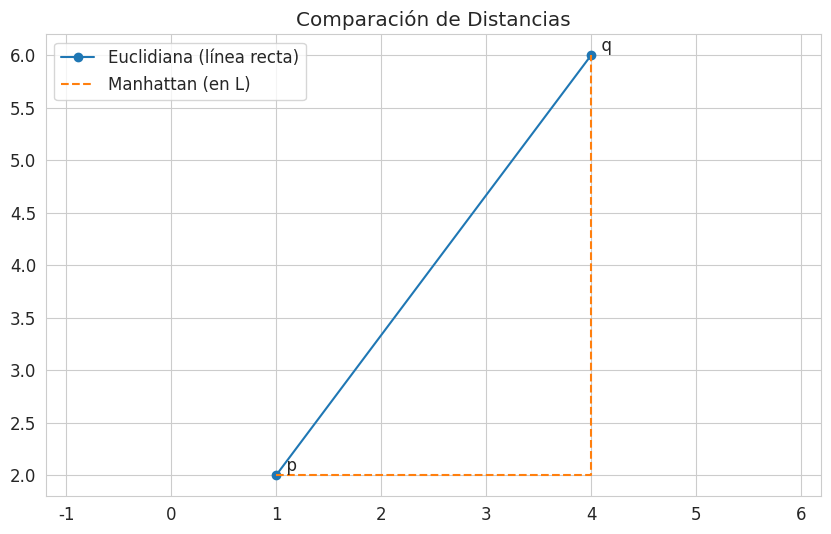
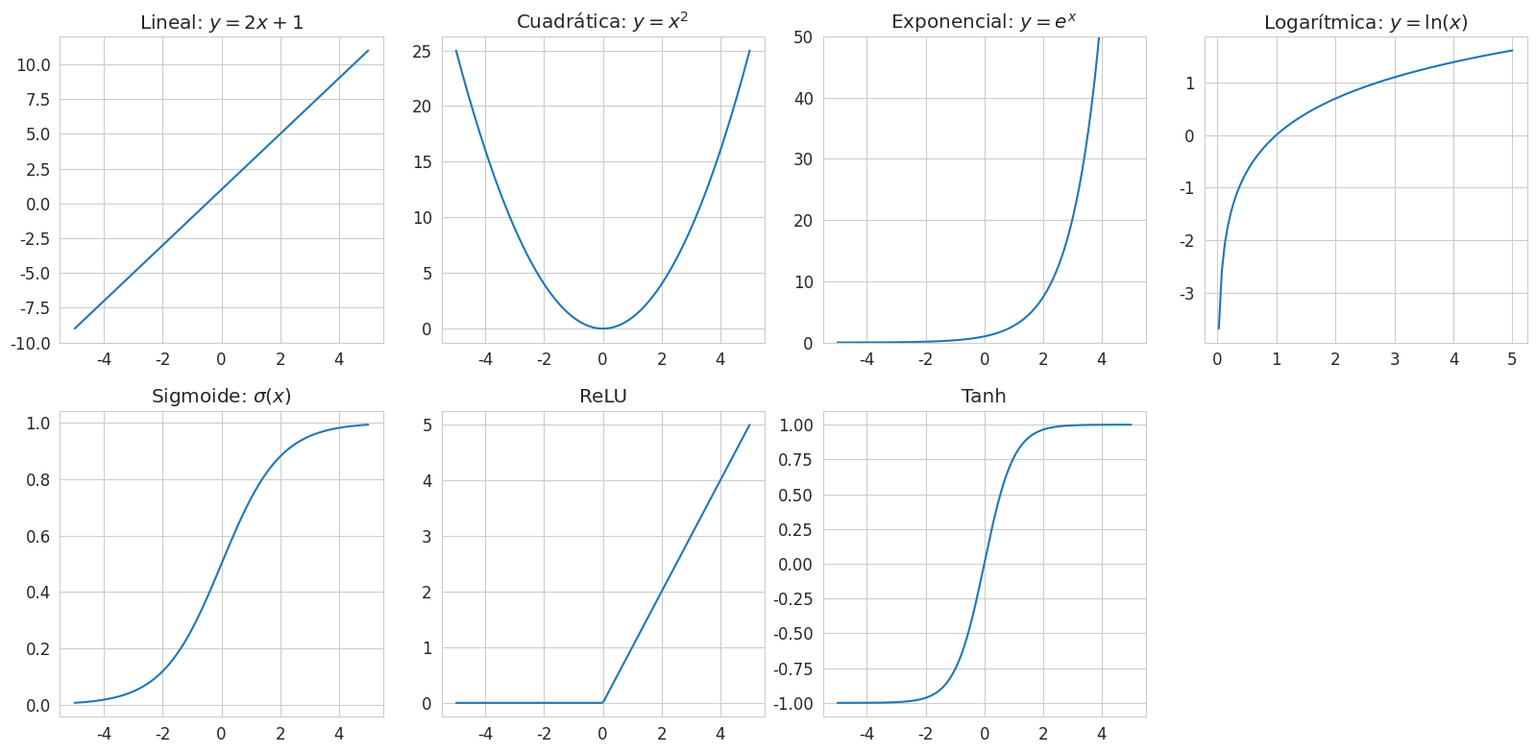
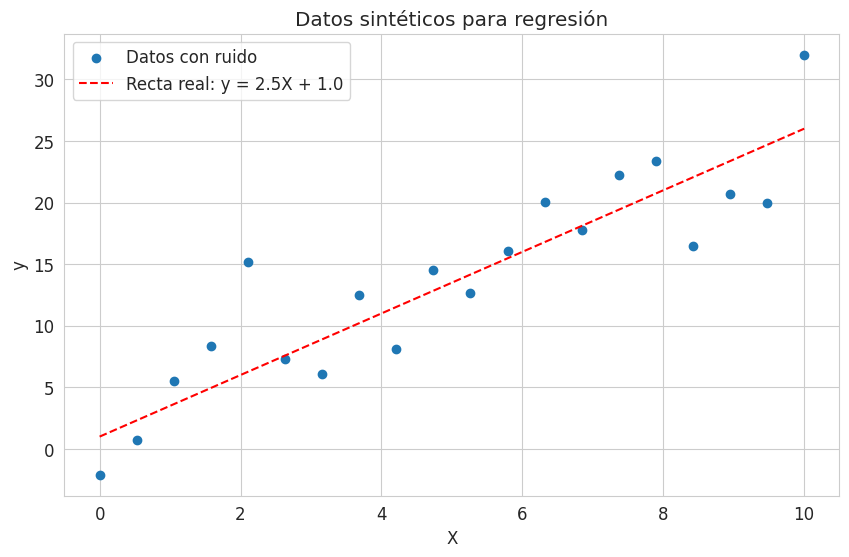
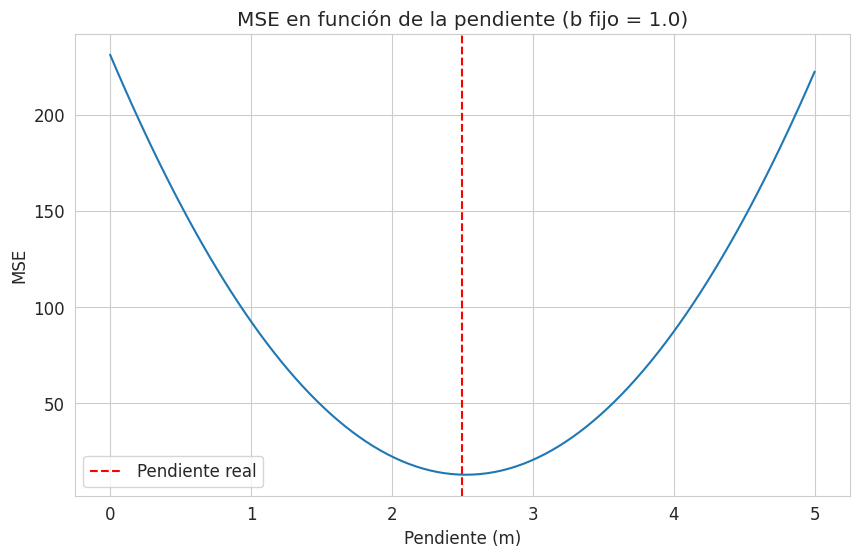
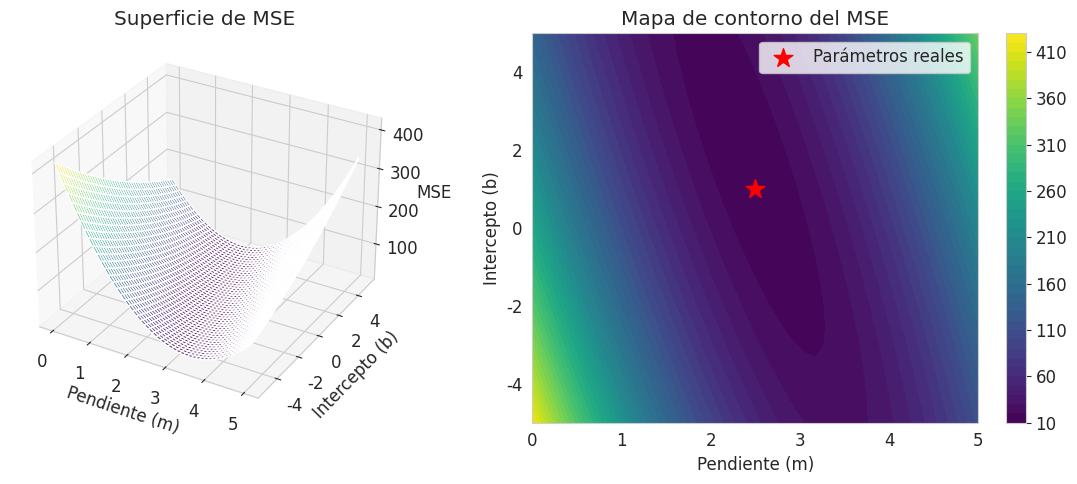
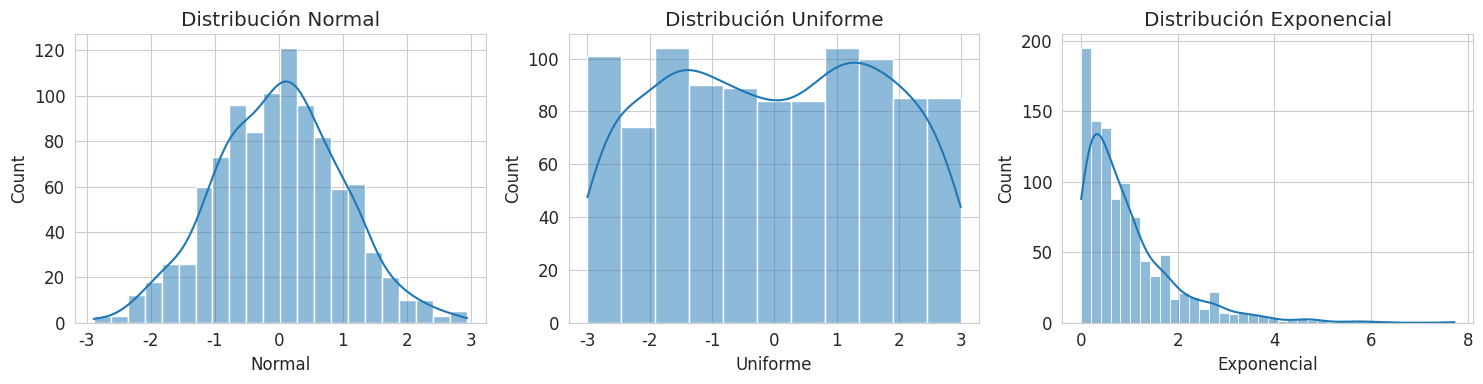
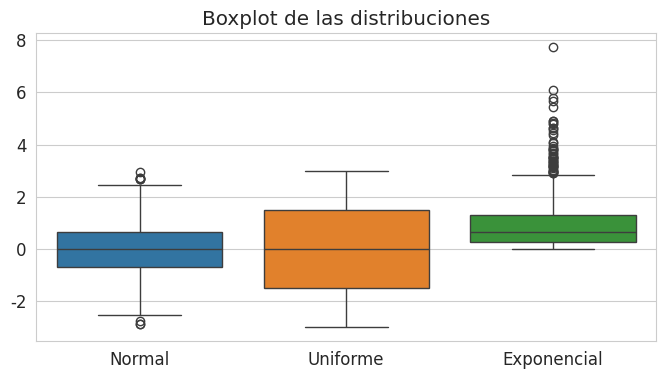
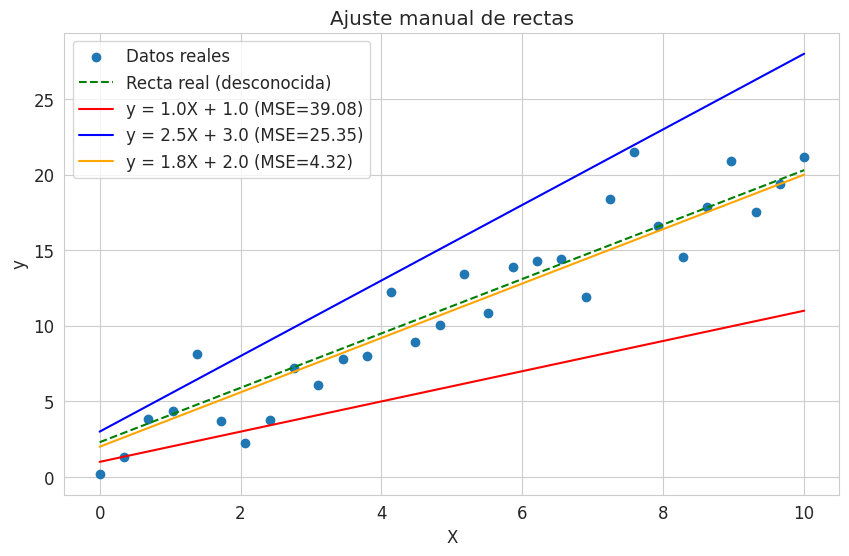

Python code for these plots, in order:
# Importamos las librerías fundamentales
import numpy as np
import pandas as pd
import matplotlib.pyplot as plt
import seaborn as sns

# Configuración de visualización
%matplotlib inline
sns.set_style("whitegrid")
plt.rcParams['figure.figsize'] = (10, 6)
plt.rcParams['font.size'] = 12

# Semilla para reproducibilidad
np.random.seed(42)

print("Librerías importadas correctamente.")

# Array a partir de una lista
arr_1d = np.array([1, 2, 3, 4, 5])
print("Array 1D:", arr_1d)

# Array de dos dimensiones (matriz)
arr_2d = np.array([[1, 2, 3], [4, 5, 6]])
print("Array 2D:\n", arr_2d)

# Secuencia lineal con arange
secuencia = np.arange(0, 10, 2)  # inicio, fin (excluido), paso
print("Secuencia con arange:", secuencia)

# Puntos linealmente espaciados con linspace
lineal = np.linspace(0, 10, 5)  # 5 puntos entre 0 y 10 inclusive
print("Linspace:", lineal)

# Matriz de ceros
ceros = np.zeros((3, 4))
print("Matriz de ceros (3x4):\n", ceros)

# Matriz de unos
unos = np.ones((2, 3))
print("Matriz de unos (2x3):\n", unos)

# Matriz identidad
identidad = np.eye(4)
print("Matriz identidad (4x4):\n", identidad)

# Datos aleatorios
aleatorios = np.random.rand(3, 3)  # Uniforme [0,1)
print("Datos aleatorios (3x3):\n", aleatorios)

# Datos aleatorios con distribución normal
normales = np.random.randn(1000)  # 1000 puntos con media 0 y std 1

arr = np.array([[10, 20, 30, 40],
                [50, 60, 70, 80],
                [90, 100, 110, 120]])

print("Array original:\n", arr)
print("Elemento en fila 1, columna 2:", arr[1, 2])
print("Primera fila:", arr[0, :])
print("Primeras dos filas y columnas 1 a 3:\n", arr[:2, 1:4])
print("Tercera columna completa:", arr[:, 2])

a = np.array([1, 2, 3])
b = np.array([4, 5, 6])

print("a + b =", a + b)
print("a * b =", a * b)
print("a ** 2 =", a ** 2)
print("a > 2 =", a > 2)

# Broadcasting: escalar + array
print("a + 10 =", a + 10)

# Broadcasting: array 1D + array 2D
matriz = np.array([[1, 2, 3], [4, 5, 6]])
vector = np.array([10, 20, 30])
print("Matriz + vector:\n", matriz + vector)

v1 = np.array([3, 4])
v2 = np.array([1, 2, 3, 4])

# Norma L2 (manual y con numpy)
norma_l2_manual = np.sqrt(np.sum(v1**2))
norma_l2_numpy = np.linalg.norm(v1)
print(f"Vector {v1} -> Norma L2: manual = {norma_l2_manual:.2f}, numpy = {norma_l2_numpy:.2f}")

# Norma L1
norma_l1_manual = np.sum(np.abs(v2))
norma_l1_numpy = np.linalg.norm(v2, ord=1)
print(f"Vector {v2} -> Norma L1: manual = {norma_l1_manual}, numpy = {norma_l1_numpy}")

p = np.array([1, 2])
q = np.array([4, 6])

# Distancia euclidiana
dist_euclid = np.linalg.norm(p - q)
print(f"Distancia euclidiana entre {p} y {q}: {dist_euclid:.2f}")

# Distancia Manhattan
dist_manhattan = np.sum(np.abs(p - q))
print(f"Distancia Manhattan entre {p} y {q}: {dist_manhattan}")

# Demostración gráfica de las distancias
plt.figure()
plt.plot([p[0], q[0]], [p[1], q[1]], 'o-', label='Euclidiana (línea recta)')
plt.plot([p[0], q[0], q[0]], [p[1], p[1], q[1]], '--', label='Manhattan (en L)')
plt.text(p[0], p[1], '  p', fontsize=12, verticalalignment='bottom')
plt.text(q[0], q[1], '  q', fontsize=12, verticalalignment='bottom')
plt.grid(True)
plt.axis('equal')
plt.title("Comparación de Distancias")
plt.legend()
plt.show()

# Definimos dos matrices
A = np.array([[1, 2],
              [3, 4]])
B = np.array([[5, 6],
              [7, 8]])

# Multiplicación (producto matricial)
C = np.dot(A, B)  # o A @ B
print("A @ B:\n", C)

# Multiplicación elemento a elemento (no es lo mismo!)
D = A * B
print("A * B (elemento a elemento):\n", D)

A = np.array([[2, 3],
              [5, 4]])
b = np.array([8, 15])

x = np.linalg.solve(A, b)
print(f"Solución: x = {x[0]:.2f}, y = {x[1]:.2f}")

# Verificación
print("A @ x =", A @ x)
print("b     =", b)

# Creamos un rango de valores x
x = np.linspace(-5, 5, 200)

# Definimos las funciones
y_lineal = 2 * x + 1
y_cuadratica = x**2
y_exponencial = np.exp(x)  # crece rápido, mejor limitar eje y
y_logaritmo = np.log(x[x > 0])  # solo para x>0
x_log = x[x > 0]
y_sigmoide = 1 / (1 + np.exp(-x))
y_relu = np.maximum(0, x)
y_tanh = np.tanh(x)

# Crear subplots
fig, axes = plt.subplots(2, 4, figsize=(16, 8))
axes = axes.ravel()

axes[0].plot(x, y_lineal)
axes[0].set_title('Lineal: $y = 2x + 1$')
axes[0].grid(True)

axes[1].plot(x, y_cuadratica)
axes[1].set_title('Cuadrática: $y = x^2$')
axes[1].grid(True)

axes[2].plot(x, y_exponencial)
axes[2].set_ylim(0, 50)  # limitamos para ver mejor
axes[2].set_title('Exponencial: $y = e^x$')
axes[2].grid(True)

axes[3].plot(x_log, y_logaritmo)
axes[3].set_title('Logarítmica: $y = \ln(x)$')
axes[3].grid(True)

axes[4].plot(x, y_sigmoide)
axes[4].set_title('Sigmoide: $\sigma(x)$')
axes[4].grid(True)

axes[5].plot(x, y_relu)
axes[5].set_title('ReLU')
axes[5].grid(True)

axes[6].plot(x, y_tanh)
axes[6].set_title('Tanh')
axes[6].grid(True)

# El último subplot lo dejamos vacío
axes[7].axis('off')

plt.tight_layout()
plt.show()

# Generamos datos sintéticos con relación lineal
X = np.linspace(0, 10, 20)
true_m = 2.5
true_b = 1.0
y_true = true_m * X + true_b
y = y_true + np.random.randn(20) * 3  # añadimos ruido

plt.scatter(X, y, label='Datos con ruido')
plt.plot(X, y_true, 'r--', label=f'Recta real: y = {true_m}X + {true_b}')
plt.xlabel('X')
plt.ylabel('y')
plt.title('Datos sintéticos para regresión')
plt.legend()
plt.grid(True)
plt.show()

m_range = np.linspace(0, 5, 100)
mse_values = []

for m in m_range:
    y_pred = m * X + true_b  # b fijo
    mse = np.mean((y - y_pred)**2)
    mse_values.append(mse)

plt.plot(m_range, mse_values)
plt.xlabel('Pendiente (m)')
plt.ylabel('MSE')
plt.title('MSE en función de la pendiente (b fijo = 1.0)')
plt.axvline(true_m, color='r', linestyle='--', label='Pendiente real')
plt.legend()
plt.grid(True)
plt.show()

print(f"El mínimo MSE ocurre cerca de m = {m_range[np.argmin(mse_values)]:.2f}")

from mpl_toolkits.mplot3d import Axes3D

m_range = np.linspace(0, 5, 50)
b_range = np.linspace(-5, 5, 50)
M, B = np.meshgrid(m_range, b_range)
MSE = np.zeros_like(M)

for i in range(len(m_range)):
    for j in range(len(b_range)):
        y_pred = M[j, i] * X + B[j, i]
        MSE[j, i] = np.mean((y - y_pred)**2)

fig = plt.figure(figsize=(12, 5))

ax1 = fig.add_subplot(1, 2, 1, projection='3d')
ax1.plot_surface(M, B, MSE, cmap='viridis', alpha=0.8)
ax1.set_xlabel('Pendiente (m)')
ax1.set_ylabel('Intercepto (b)')
ax1.set_zlabel('MSE')
ax1.set_title('Superficie de MSE')

ax2 = fig.add_subplot(1, 2, 2)
contour = ax2.contourf(M, B, MSE, levels=50, cmap='viridis')
ax2.set_xlabel('Pendiente (m)')
ax2.set_ylabel('Intercepto (b)')
ax2.set_title('Mapa de contorno del MSE')
plt.colorbar(contour, ax=ax2)

# Marcar el punto real
ax2.scatter(true_m, true_b, color='red', marker='*', s=200, label='Parámetros reales')
ax2.legend()

plt.tight_layout()
plt.show()

# Generamos diferentes tipos de distribuciones
normal_data = np.random.normal(loc=0, scale=1, size=1000)
uniform_data = np.random.uniform(low=-3, high=3, size=1000)
exponential_data = np.random.exponential(scale=1, size=1000)

# Creamos un DataFrame para facilitar el uso con Seaborn
df_dist = pd.DataFrame({
    'Normal': normal_data,
    'Uniforme': uniform_data,
    'Exponencial': exponential_data
})

# Histogramas
fig, axes = plt.subplots(1, 3, figsize=(15, 4))
for i, col in enumerate(df_dist.columns):
    sns.histplot(df_dist[col], kde=True, ax=axes[i])
    axes[i].set_title(f'Distribución {col}')
plt.tight_layout()
plt.show()

# Boxplot comparativo
plt.figure(figsize=(8, 4))
sns.boxplot(data=df_dist)
plt.title('Boxplot de las distribuciones')
plt.show()

# Generamos datos con ruido
X = np.linspace(0, 10, 30)
true_m = 1.8
true_b = 2.3
y = true_m * X + true_b + np.random.randn(30) * 2.5

plt.scatter(X, y, label='Datos reales')
plt.plot(X, true_m * X + true_b, 'g--', label=f'Recta real (desconocida)')

# Probamos diferentes rectas "a ojo"
m_candidatas = [1.0, 2.5, 1.8]
b_candidatas = [1.0, 3.0, 2.0]
colores = ['r', 'b', 'orange']

for m, b, c in zip(m_candidatas, b_candidatas, colores):
    y_cand = m * X + b
    mse_cand = np.mean((y - y_cand)**2)
    plt.plot(X, y_cand, color=c, linestyle='-', label=f'y = {m}X + {b} (MSE={mse_cand:.2f})')

plt.xlabel('X')
plt.ylabel('y')
plt.title('Ajuste manual de rectas')
plt.legend()
plt.grid(True)
plt.show()
